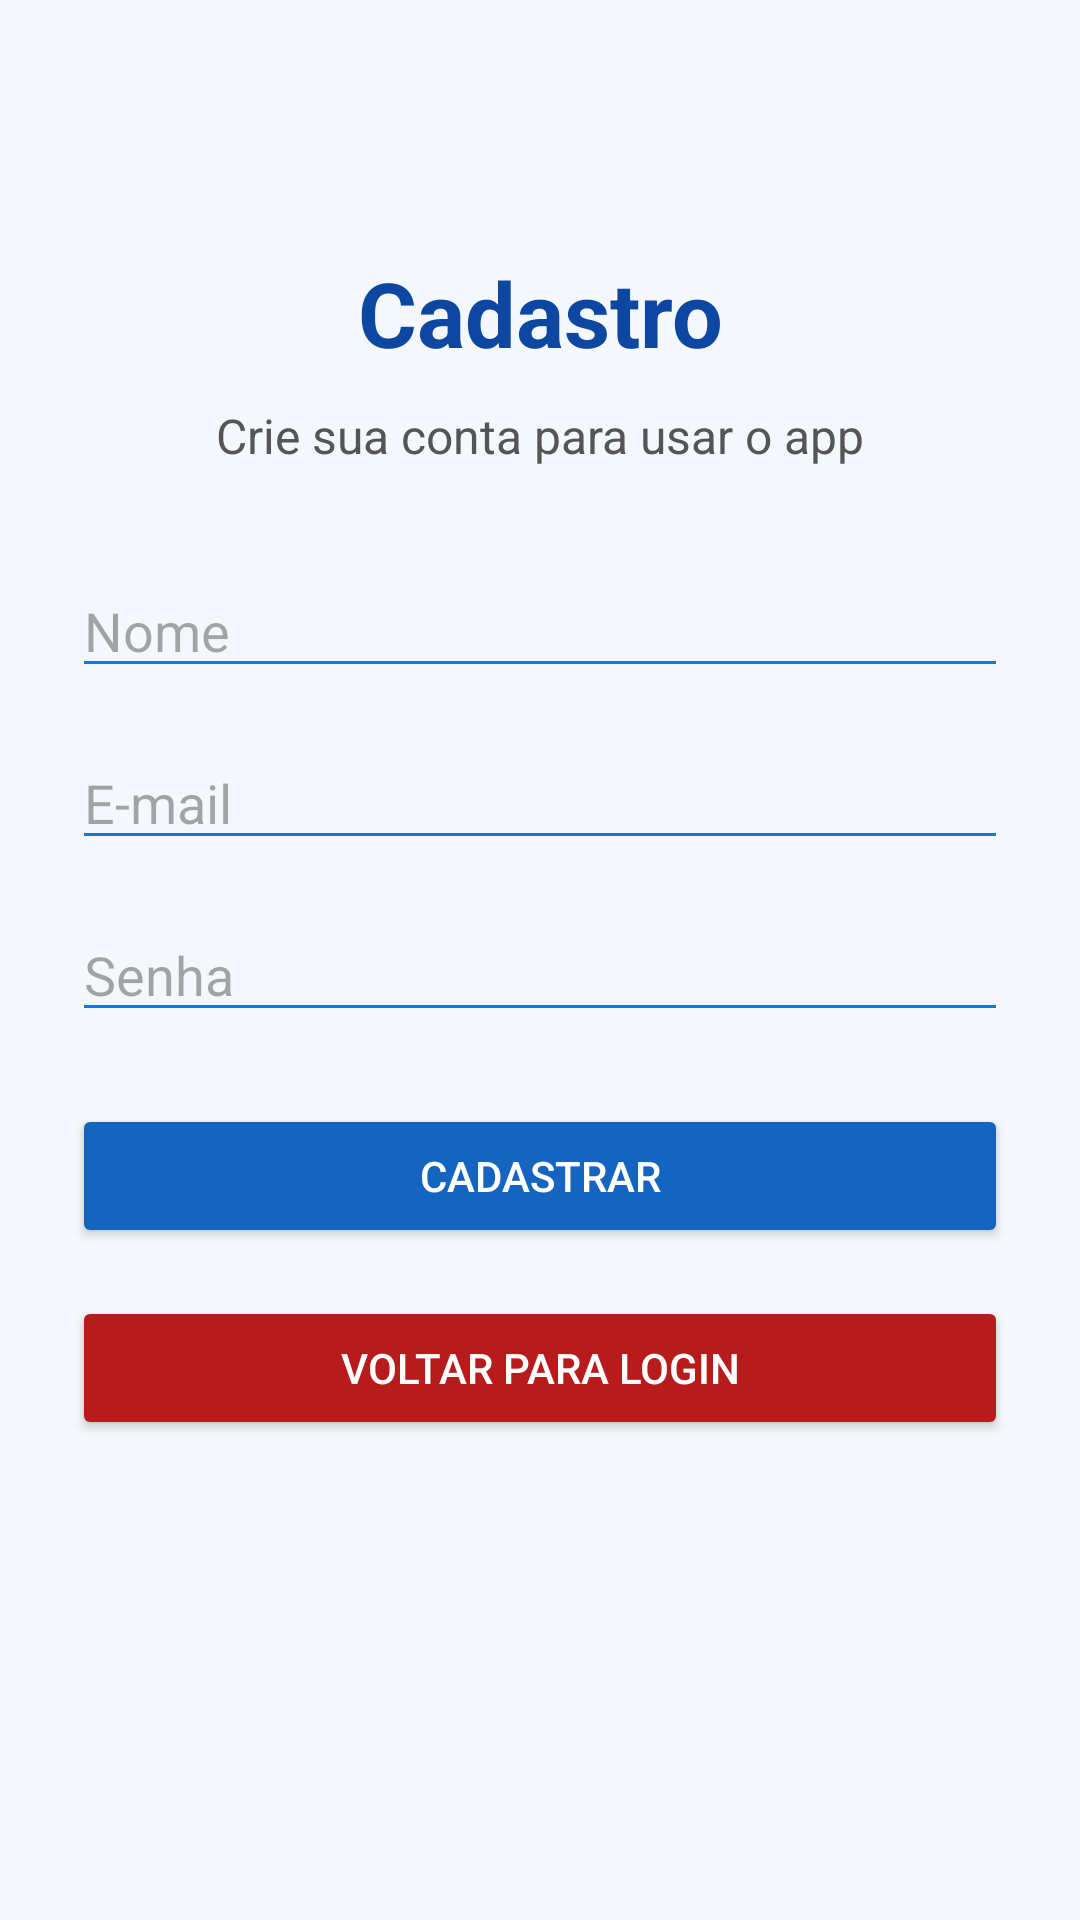

Produce the Android XML layout that renders to this screen, including the resource entries it uses.
<!-- AndroidManifest.xml: application theme Theme.CalculadoraCombustivel -->
<!-- res/layout/activity_cadastro.xml -->
<?xml version="1.0" encoding="utf-8"?>
<ScrollView xmlns:android="http://schemas.android.com/apk/res/android"
    android:id="@+id/main"
    android:layout_width="match_parent"
    android:layout_height="match_parent"
    android:background="#F4F7FB">

    <LinearLayout
        android:layout_width="match_parent"
        android:layout_height="wrap_content"
        android:orientation="vertical"
        android:padding="24dp"
        android:gravity="center_horizontal">

        <TextView
            android:layout_width="match_parent"
            android:layout_height="wrap_content"
            android:text="Cadastro"
            android:textSize="30sp"
            android:textStyle="bold"
            android:textColor="#0D47A1"
            android:gravity="center"
            android:layout_marginTop="60dp"
            android:layout_marginBottom="10dp" />

        <TextView
            android:layout_width="match_parent"
            android:layout_height="wrap_content"
            android:text="Crie sua conta para usar o app"
            android:textSize="16sp"
            android:textColor="#555555"
            android:gravity="center"
            android:layout_marginBottom="32dp" />

        <EditText
            android:id="@+id/inputNomeCadastro"
            android:layout_width="match_parent"
            android:layout_height="wrap_content"
            android:hint="Nome"
            android:inputType="textPersonName"
            android:backgroundTint="#1976D2"
            android:layout_marginBottom="16dp" />

        <EditText
            android:id="@+id/inputEmailCadastro"
            android:layout_width="match_parent"
            android:layout_height="wrap_content"
            android:hint="E-mail"
            android:inputType="textEmailAddress"
            android:backgroundTint="#1976D2"
            android:layout_marginBottom="16dp" />

        <EditText
            android:id="@+id/inputSenhaCadastro"
            android:layout_width="match_parent"
            android:layout_height="wrap_content"
            android:hint="Senha"
            android:inputType="textPassword"
            android:backgroundTint="#1976D2"
            android:layout_marginBottom="24dp" />

        <Button
            android:id="@+id/buttonCadastrar"
            android:layout_width="match_parent"
            android:layout_height="wrap_content"
            android:text="Cadastrar"
            android:backgroundTint="#1565C0"
            android:textColor="#FFFFFF"
            android:layout_marginBottom="16dp" />

        <Button
            android:id="@+id/buttonVoltarLogin"
            android:layout_width="match_parent"
            android:layout_height="wrap_content"
            android:text="Voltar para Login"
            android:backgroundTint="#B71C1C"
            android:textColor="#FFFFFF" />

    </LinearLayout>

</ScrollView>
<!-- resources referenced by this layout -->
<resources>
  <style name="Theme.CalculadoraCombustivel" parent="Base.Theme.CalculadoraCombustivel" />
  <style name="Base.Theme.CalculadoraCombustivel" parent="Theme.Material3.DayNight.NoActionBar">
          
          
      </style>
</resources>
